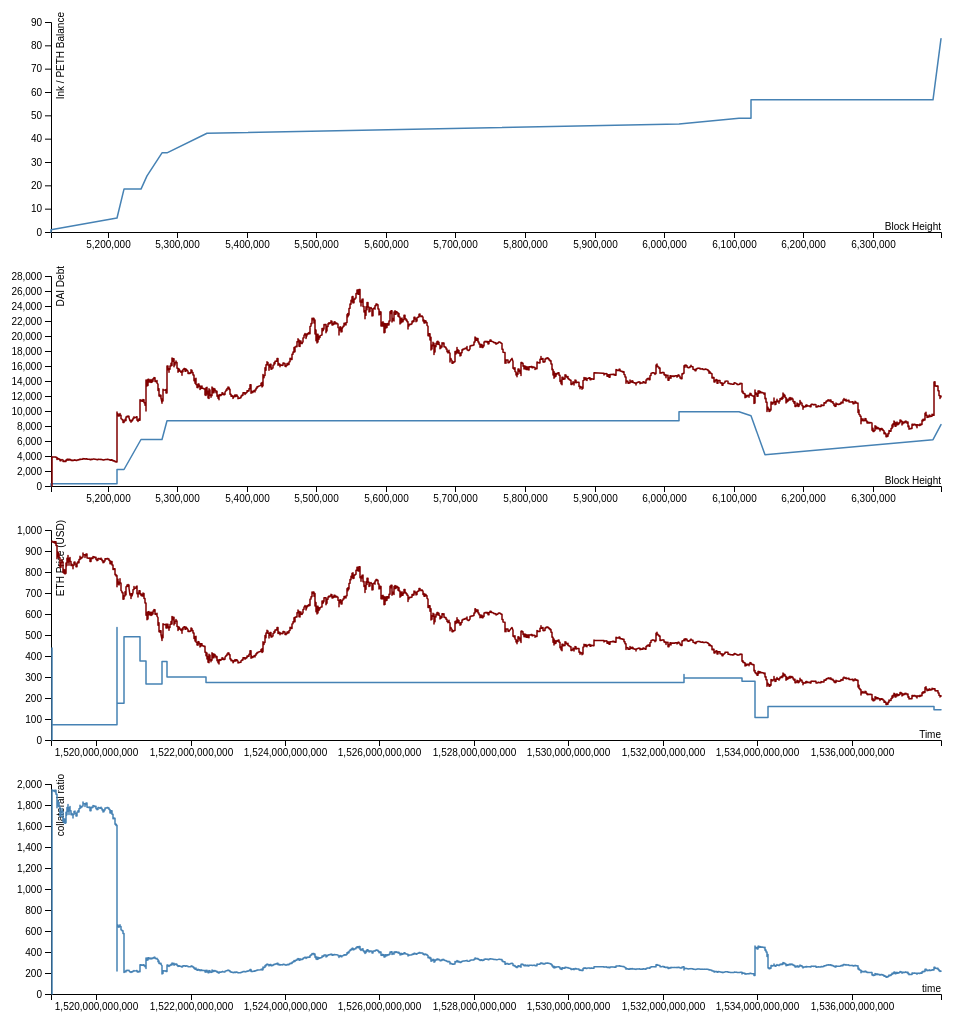
D3 v4 page, settled after 480 driven frames (8 s of simulated time); the page loaded 2 data file(s).


// ── js/graphql_vanilla_js.js
// https://github.com/nwoodthorpe/GraphQL-Vanilla-JS

GraphQL = (function(){
  function makeClient(endpoint){
    var requestHeaders = {};

    // Provide some sanitization for the client
    function sanitize(query_string){
      return query_string
        .replace(/[\n\r]*/g, "") // Remove newlines
        .replace(/"/g, "\\\""); // Escape double quotes so JSON is valid
    }

    function query(query_string, callback){
      var xhr = new XMLHttpRequest();
      xhr.open("POST", endpoint, true);

      for (var header in requestHeaders) {
        if(!requestHeaders.hasOwnProperty(header)) continue;
        xhr.setRequestHeader(header, requestHeaders[header]);
      }

      xhr.send("{\"query\": \"" + sanitize(query_string) + "\"}");
      xhr.onreadystatechange = function () {
        if (xhr.readyState === 4) {
          callback(JSON.parse(xhr.responseText));
        }
      };
    }

    function setHeader(key, value){
      requestHeaders[key] = value;
    }

    function unsetHeader(key){
      delete requestHeaders[key];
    }

    return {
      "setHeader": setHeader,
      "unsetHeader": unsetHeader,
      "query": query
    };
  }

  return {
    "makeClient": makeClient
  };
})();

// ── js/js.js
// d3.queue()
// 	.defer(d3.json, "data/blocks.json")
// 	.defer(d3.json, "data/cdps.json")
// 	.defer(d3.json, "data/cdps_actions.json")
// 	.defer(d3.json, "data/prices_eth.json")
// 	.defer(d3.json, "data/prices_mkr.json")
// 	.awaitAll(ready);

// function ready(error, results) {
// 	if (error) throw error;
// 	console.log(results)
// }

// query = `{
//   allCupActs(
//     first: 10,
//     orderBy: BLOCK_DESC,
//     condition: { act: BITE }
//   ) {
//     nodes {
//       id
//       lad
//       art
//       ink
//     }
//   }
// }`

// client = GraphQL.makeClient('https://graphql.makerdao.com/v1');

// // Pass the query and a callback to handle the response
// client.query(query, function(response){
//   console.log(response);
// });

// Will figure out graphQL later -> start with preloaded data + make visualization
const query768actions = `{
  getCup(id: 768) {
    lad
    art
    ink
    actions {
      nodes {
       	act
        arg
        art
        block
        ink
        pip
        ratio
        tab
        time
      }
    }
  }
}`

d3.queue()
	.defer(d3.json, "data/768actions.json")
	.defer(d3.json, "data/prices_eth.json")
	.awaitAll(ready);


function collateralizationRatio(ink, eth_price, peth_eth, art) {
	return ink * eth_price * peth_eth / art * 100;
}

function ready(err, res) {
	if (err) throw err;
	[ actions768, eth_prices ] = res;

	actions768 = actions768['data']['getCup']['actions']['nodes']

	console.log(actions768, eth_prices)

	const xRange = d3.extent(actions768, (d) => d.block)
	const xRangeTime = d3.extent(actions768, (d) => Date.parse(d.time))

	ethPricesConstrained = eth_prices.filter((d) => d.time > xRangeTime[0] && d.time < xRangeTime[1])


	function generateCollatRatio() {
		i = 0;
		l = actions768.length
		reversed = actions768.slice().reverse();
		collatRatio = ethPricesConstrained.map((d) => {
			const r = reversed[i];

			if (d.time > Date.parse(r.time)) {
				i++; // there is a corner case
				if (i == l) { i = l - 1}
			}

			ratio = collateralizationRatio(r.ink, d.price, 1.029, r.art)
			return {
				price: d.price,
				time: d.time,
				ratio: isFinite(ratio) ? ratio : 0,
				ink: r.ink,
				art: r.art
			}
		})
		return collatRatio
	}

	function calcLiquidationPrice() {
		// (Stability Debt * Liquidation Ratio) / (Collateral * PETH/ETH Ratio) = Liquidation Price

		i = 0;
		l = actions768.length
		reversed = actions768.slice().reverse();
		liquidationPrice = ethPricesConstrained.map((d) => {
			const r = reversed[i];

			if (d.time > Date.parse(r.time)) {
				i++; // there is a corner case?
				if (i == l) { i = l - 1}
			}

			// i is at the max value...
			liquid = r.art * 1.50 / (r.ink * 1.029)
			return {
				price: d.price,
				time: d.time,
				liquid: isFinite(liquid) ? liquid : 0,
			}
		})
		return liquidationPrice
	}

	function maximumDAI() {
		// to caculate the maximum DAI amount, set liquidation price equal to current price
		// (Stability Debt * Liquidation Ratio) / (Collateral * PETH/ETH Ratio) = Liquidation Price
		// Stability Debt = Liquidation Price * (Collateral * PETH/ETH Ratio) / Liquidation Ratio

		i = 0;
		l = actions768.length
		reversed = actions768.slice().reverse();
		maximumDAI = ethPricesConstrained.map((d) => {
			const r = reversed[i];

			if (d.time > Date.parse(r.time)) {
				i++; // there is a corner case?
				if (i == l) { i = l - 1}
			}

			// i is at the max value...
			maxDAI = d.price * r.ink * 1.029 / 1.50
			return {
				price: d.price,
				time: d.time,
				maxDAI: isFinite(maxDAI) ? maxDAI : 0,
				ink: r.ink,
				art: r.art
			}
		})
		return maximumDAI
	}

	// Amount of PETH outstanding
	createChart({
		svgName: "#svg1",
		data: actions768,
		xVar: 'block',
		xRange,
		yVar: 'ink',
		xLabel: 'Block Height',
		yLabel: 'Ink / PETH Balance'
	})

	// DAI issued from CDP vs maximum that could be
	dualLineChart({
		svgName: "#svg2",
		data: [actions768, maximumDAI()],
		xVar: ['block', 'time'],
		xRange: [xRange, xRangeTime],
		yVar: ['art', 'maxDAI'],
		xLabel: 'Block Height',
		yLabel: 'DAI Debt'
	})


	// Change in collateralization ratio (overlay with points when the user changed things)
	createChart({
		svgName: "#svg4",
		data: generateCollatRatio(),
		xVar: 'time',
		xRange: xRangeTime,
		yVar: 'ratio',
		xLabel: 'time',
		yLabel: 'collateral ratio'
	})

	// ETH prices (to overlay with liquidation prices)
	dualLineChart({
		svgName: "#svg3",
		data: [calcLiquidationPrice(), ethPricesConstrained],
		xVar: ['time', 'time'],
		xRange: [xRangeTime, xRangeTime],
		yVar: ['liquid', 'price'],
		xLabel: 'Time',
		yLabel: 'ETH Price (USD)'
	})
}

function createChart(input) {
	const { svgName, data, xVar, xRange, yVar, xLabel, yLabel } = input;
	var svg = d3.select(svgName),
	    margin = {top: 10, right: 20, bottom: 20, left: 50},
	    width = +svg.attr("width") - margin.left - margin.right,
	    height = +svg.attr("height") - margin.top - margin.bottom,
	    g = svg.append("g").attr("transform", "translate(" + margin.left + "," + margin.top + ")");

	var x = d3.scaleLinear()
	    .rangeRound([0, width]);
	x.domain(xRange);
	var y = d3.scaleLinear()
	    .domain([0, d3.max(data, (d) => parseInt(d[yVar]))]).nice()
    	.range([height, margin.top])
	var line = d3.line()
	    .x((d) => x(d[xVar]))
	    .y((d) => y(d[yVar]));

  g.append("g")
      .attr("transform", "translate(0," + height + ")")
      .call(d3.axisBottom(x))
    .append("text")
      .attr("fill", "#000")
      .attr("y", -9)
      .attr("x", width)
      .attr("dy", "0.71em")
      .attr("text-anchor", "end")
      .text(xLabel);
  g.append("g")
      .call(d3.axisLeft(y))
    .append("text")
      .attr("fill", "#000")
      .attr("transform", "rotate(-90)")
      .attr("y", 6)
      .attr("dy", "0.71em")
      .attr("text-anchor", "end")
      .text(yLabel);
  g.append("path")
      .datum(data)
      .attr("fill", "none")
      .attr("stroke", "steelblue")
      .attr("stroke-linejoin", "round")
      .attr("stroke-linecap", "round")
      .attr("stroke-width", 1.5)
      .attr("d", line);
}

function dualLineChart(input) {
	let { svgName, data, xVar, xRange, yVar, xLabel, yLabel } = input;
	let [ data1, data2 ] = data
	let [ xRange1, xRangeTime ] = xRange
	let [ yVar1, yVar2 ] = yVar
	let [ xVar1, xVar2 ] = xVar

	console.log('data1', data1, yVar1)

	var svg = d3.select(svgName),
	    margin = {top: 10, right: 20, bottom: 20, left: 50},
	    width = +svg.attr("width") - margin.left - margin.right,
	    height = +svg.attr("height") - margin.top - margin.bottom,
	    g = svg.append("g").attr("transform", "translate(" + margin.left + "," + margin.top + ")");

	var x = d3.scaleLinear()
	    .rangeRound([0, width]);
	x.domain(xRange1);
	var y = d3.scaleLinear()
	    .domain([0, d3.max(data2, (d) => parseInt(d[yVar2]))]).nice()
    	.range([height, margin.top])
	var line = d3.line()
	    .x((d) => x(d[xVar1]))
	    .y((d) => y(d[yVar1]));

	var x2 = d3.scaleLinear()
	    .rangeRound([0, width]);
	x2.domain(xRangeTime);

	var line2 = d3.line()
	    .x((d) => x2(d[xVar2]))
	    .y((d) => y(d[yVar2]));

  g.append("g")
      .attr("transform", "translate(0," + height + ")")
      .call(d3.axisBottom(x))
    .append("text")
      .attr("fill", "#000")
      .attr("y", -9)
      .attr("x", width)
      .attr("dy", "0.71em")
      .attr("text-anchor", "end")
      .text(xLabel);
  g.append("g")
      .call(d3.axisLeft(y))
    .append("text")
      .attr("fill", "#000")
      .attr("transform", "rotate(-90)")
      .attr("y", 6)
      .attr("dy", "0.71em")
      .attr("text-anchor", "end")
      .text(yLabel);

  g.append("path")
      .datum(data1)
      .attr("fill", "none")
      .attr("stroke", "steelblue")
      .attr("stroke-linejoin", "round")
      .attr("stroke-linecap", "round")
      .attr("stroke-width", 1.5)
      .attr("d", line);
  g.append("path")
      .datum(data2)
      .attr("fill", "none")
      .attr("stroke", "maroon")
      .attr("stroke-linejoin", "round")
      .attr("stroke-linecap", "round")
      .attr("stroke-width", 1.5)
      .attr("d", line2);
}


### data: data/prices_eth.json
[
 {
  "price": 711.8,
  "time": 1513586651000
 },
 {
  "price": 712.8,
  "time": 1513588180000
 },
 {
  "price": 713.3,
  "time": 1513588184000
 },
 {
  "price": 713.3,
  "time": 1513588354000
 },
 {
  "price": 713.3,
  "time": 1513589640000
 },
 {
  "price": 713.3,
  "time": 1513590765000
 },
 {
  "price": 713.6,
  "time": 1513590971000
 },
 {
  "price": 713.9,
  "time": 1513591918000
 },
 "... 47,539 more items"
]

### data: data/768actions.json
{
 "data": {
  "getCup": {
   "lad": "0xD3069C9e486A8b77aDD55ae3ceB3A4b138Fb76…",
   "art": "8181",
   "ink": "82.87",
   "actions": {
    "nodes": "[... 21 items]"
   }
  }
 }
}